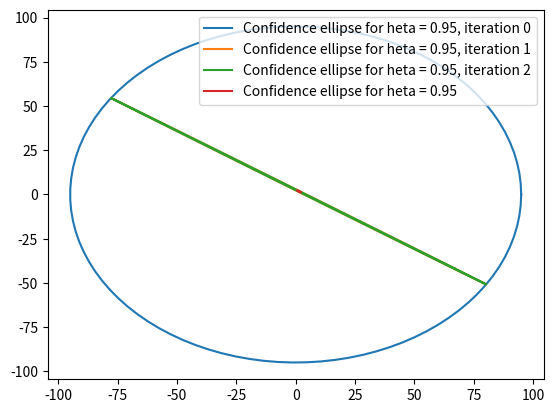

This chart was generated by the following Python code:
""" Kalman 3.2
Ex 4.10 - Solving 3 equations using a Kalman filter
p 91
@Author: Agnus Oscar"""

# === Imports === #
import numpy as np
import matplotlib.pyplot as plt
import scipy as sp

# === Parameters === #
n = 2 # Number of unknowns

Γ_α = np.array([[0, 0],
                [0, 0]])

Γ_β = np.array([[1, 0, 0],
                [0, 4, 0],
                [0, 0, 4]])
Γ_β1 = 1
Γ_β2 = 4
Γ_β3 = 4

A = np.identity(n)

C = np.array([[2, 3],
              [3, 2],
              [1, -1]])

C1 = np.array([[2, 3]])
C2 = np.array([[3, 2]])
C3 = np.array([[1, -1]])

U = np.array([0, 0]).reshape(2, 1)

Y = np.array([8, 7, 0]).reshape(3, 1)
# ================== #

# === Unknowns === #
Γ_x = 10**4 * np.identity(n)
X_ = np.zeros((n, 1))
# ================== #

def Kalman(Γ_x, X_, Γ_β, C, Y):
    """ Kalman filter, for one iteration.
    """
    Γ_y = C @ Γ_x @ C.T + Γ_β
    K = Γ_x @ C.T @ np.linalg.inv(Γ_y)

    # === Correction === #
    X_ = X_ + K @ (Y - C @ X_)
    Γ_x = (np.identity(n) - K @ C) @ Γ_x
    Y_tilde = Y - C @ X_

    # === Prediction === #
    X_ = A @ X_ + U
    Γ_x = A @ Γ_x @ A.T + Γ_α

    return Γ_x, X_

def Ellipse(theta, Γ, a, w_moy=np.array([0,0])):
    """ Returns the coordinates of the ellipse associated with the covariance matrix Γ
        :param theta: angle
        :param Γ: covariance matrix
        :param a: a parameter
        :param w_moy: mean vector

        :return: the coordinates of the point on the ellipse associated with the covariance matrix Γ
        """
    u = np.array([np.cos(theta), np.sin(theta)]).reshape(2, 1) # Unit circle
    return w_moy.reshape(2, 1) + a * sp.linalg.sqrtm(Γ) @ u


if __name__ == '__main__':
    # Solve the system by using a Kalman filter

    # === Parameters === #
    heta = 0.95
    N = 100
    # ================== #


    # === Estimation with 3 iterations === #
    print('Estimated parameters with 3 iterations:\n')
    for k in range(3):
        print(f'X_hat_{k} = {X_} \n')
        print(f'Γ_x_{k} = {Γ_x} \n')

        # === Ellipse === #
        θ = np.linspace(0, 2 * np.pi, N)
        X1 = np.zeros(N)
        X2 = np.zeros_like(X1)
        for i in range(N):
            X1[i], X2[i] = Ellipse(θ[i], Γ_x, heta, X_)[:, 0]
        plt.plot(X1, X2, label=f'Confidence ellipse for heta = {heta}, iteration {k}')
        # =============== #

        # === Kalman filter === #
        Γ_x, X_ = Kalman(Γ_x, X_, Γ_β1, C1, Y[0])
        # ==================== #

    # === Now with only one iteration === #
    Γ_x, X_ = Kalman(Γ_x, X_, Γ_β, C, Y)

    print('Estimated parameters with 1 iteration:\n')
    print(f'X_hat = {X_}\n')
    print(f'Γ_x = {Γ_x}\n')

    θ = np.linspace(0, 2*np.pi, N)
    X1 = np.zeros(N)
    X2 = np.zeros_like(X1)
    for i in range(N):
        X1[i], X2[i] = Ellipse(θ[i], Γ_x, heta, X_)[:,0]
    plt.plot(X1, X2, label=f'Confidence ellipse for heta = {heta}'.format(heta))

    plt.legend()
    plt.show()
